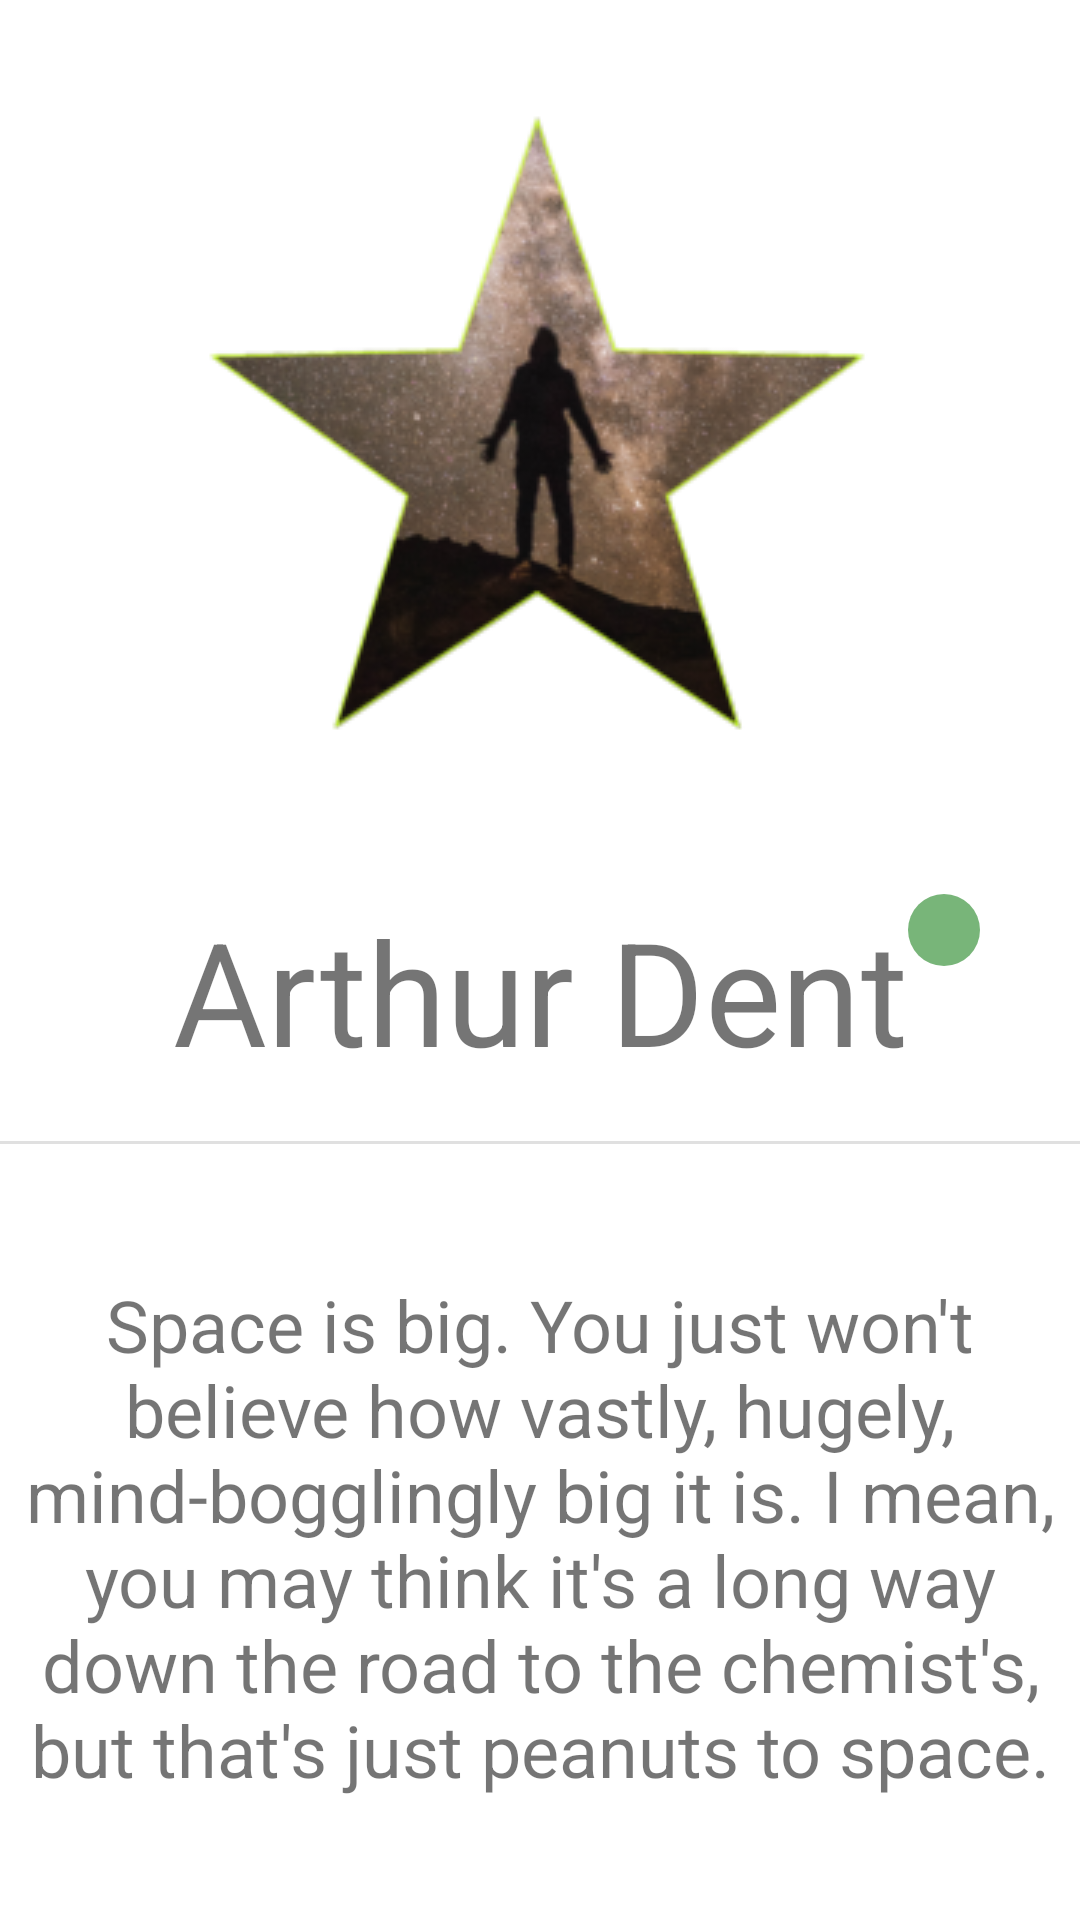

Android layout source for this screen:
<!-- AndroidManifest.xml: application theme Theme.HitchikersGuide -->
<!-- res/layout/activity_user_details.xml -->
<?xml version="1.0" encoding="utf-8"?>
<LinearLayout
    xmlns:android="http://schemas.android.com/apk/res/android"
    xmlns:app="http://schemas.android.com/apk/res-auto"
    xmlns:tools="http://schemas.android.com/tools"
    android:layout_width="match_parent"
    android:layout_height="match_parent"
    android:orientation="vertical"
    tools:context=".UserDetails">

    <ImageView
        android:id="@+id/UD_imageView"
        android:layout_width="wrap_content"
        android:layout_height="wrap_content"
        android:layout_marginTop="@dimen/top_margin"
        android:layout_gravity="center"
        app:srcCompat="@drawable/star_profile"/>

    <androidx.constraintlayout.widget.ConstraintLayout
        android:layout_width="match_parent"
        android:layout_height="wrap_content"
        android:layout_gravity="center"
        android:layout_marginTop="@dimen/top_margin"
        android:orientation="horizontal">

        <TextView
            android:id="@+id/UD_UserName"
            android:layout_width="wrap_content"
            android:layout_height="wrap_content"
            android:text="@string/user_name"
            android:textSize="@dimen/sub_title_size"
            app:layout_constraintTop_toTopOf="parent"
            app:layout_constraintEnd_toEndOf="parent"
            app:layout_constraintStart_toStartOf="parent" />

        <ImageButton
            android:id="@+id/UD_UpdateButton"
            android:layout_width="24dp"
            android:layout_height="24dp"
            android:layout_gravity="left"
            android:background="@drawable/round_button"
            app:layout_constraintTop_toTopOf="parent"
            app:layout_constraintStart_toEndOf="@+id/UD_UserName"
            app:srcCompat="@drawable/pencil"
            tools:layout_editor_absoluteY="8dp" />

    </androidx.constraintlayout.widget.ConstraintLayout>

    <View
        android:id="@+id/divider"
        android:layout_width="match_parent"
        android:layout_height="1dp"
        android:layout_marginTop="18dp"
        android:layout_marginBottom="36dp"
        android:background="?android:attr/listDivider" />

    <TextView
        android:id="@+id/UD_Saying"
        android:layout_width="wrap_content"
        android:layout_height="wrap_content"
        android:layout_gravity="center"
        android:padding="8dp"
        android:text="@string/profile_saying"
        android:textAlignment="center"
        android:textSize="@dimen/bigger_para_text" />
</LinearLayout>
<!-- resources referenced by this layout -->
<resources>
  <dimen name="bigger_para_text">24sp</dimen>
  <dimen name="sub_title_size">48sp</dimen>
  <dimen name="top_margin">24sp</dimen>
  <!-- drawable round_button (drawable) -->
  <?xml version="1.0" encoding="utf-8"?>
      <shape
      xmlns:android="http://schemas.android.com/apk/res/android"
      android:shape="oval">
          <solid android:color="@color/hh_green"/>
      </shape>
  <!-- drawable star_profile: png bitmap (drawable, 41871 bytes) -->
  <string name="profile_saying">
          Space is big. You just won\'t believe how vastly, hugely, mind-bogglingly big it is. I mean,
          you may think it\'s a long way down the road to the chemist\'s,
          but that\'s just peanuts to space.</string>
  <string name="user_name">Arthur Dent</string>
  <style name="Theme.HitchikersGuide" parent="Theme.MaterialComponents.DayNight.DarkActionBar">
          
          <item name="colorPrimary">@color/hh_blue</item>
          <item name="colorPrimaryVariant">@color/hh_green</item>
          <item name="colorOnPrimary">@color/hh_orange</item>
          <item name="colorOnBackground">@color/hh_lt_blue</item>
          
          <item name="colorSecondary">@color/black</item>
          <item name="colorSecondaryVariant">@color/white</item>
          <item name="colorOnSecondary">@color/hh_red</item>
          
          <item name="android:statusBarColor" tools:targetApi="l">@color/hh_orange</item>
          
          <item name="windowActionBar">false</item>
          <item name="windowNoTitle">true</item>
  
  
  
  
  
  
  
  
  
  
  
  
      </style>
  <color name="hh_green">#78B579</color>
  <color name="hh_blue">#43638A</color>
  <color name="hh_orange">#E9A171</color>
  <color name="hh_lt_blue">#2596be</color>
  <color name="black">#FF000000</color>
  <color name="white">#FFFFFFFF</color>
  <color name="hh_red">#FE0000</color>
</resources>
